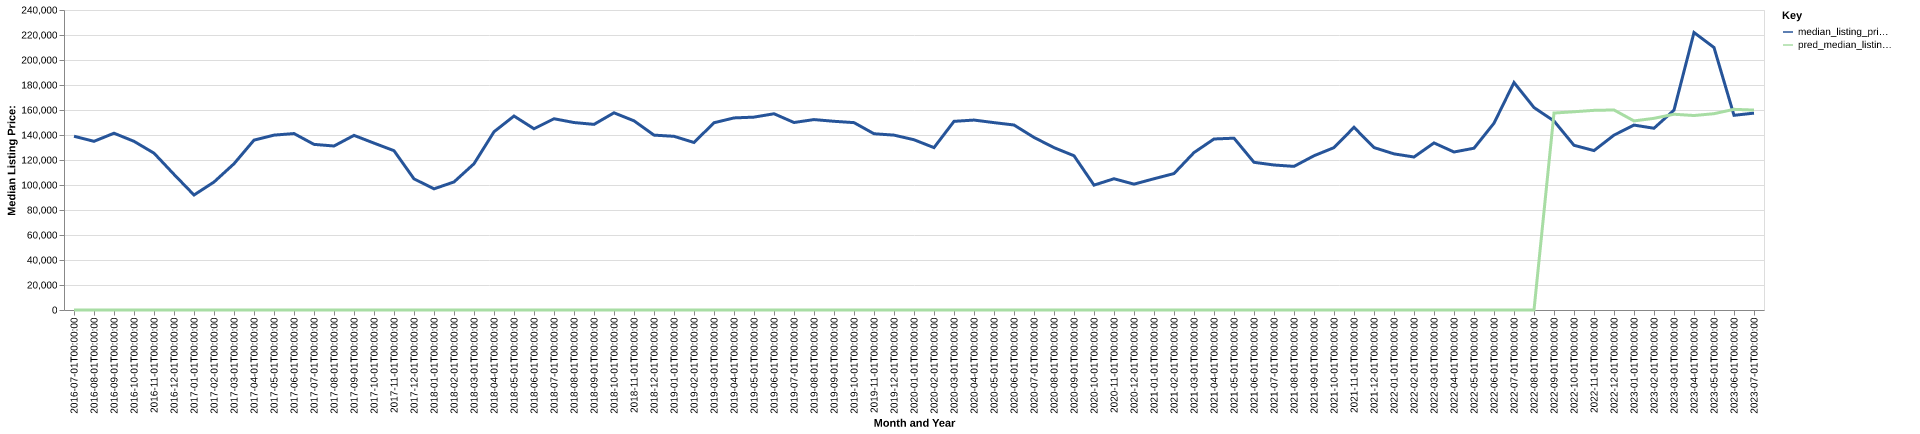

The table this chart was drawn from, first rows:
date, time_idx, median_listing_price, thirty_year_interest_rate_five, month, county_name, active_listing_count, median_days_on_market, pred_median_listing_price, month_year
2016-07-01, 0, 139000, 3.72, 7, carroll, il, 227.0, 96.0, 0, Jul-2016
2016-08-01, 1, 134950, 3.73, 8, carroll, il, 223.0, 106.0, 0, Aug-2016
2016-09-01, 2, 141425, 3.66, 9, carroll, il, 226.0, 118.0, 0, Sep-2016
2016-10-01, 3, 134950, 3.64, 10, carroll, il, 221.0, 131.0, 0, Oct-2016
2016-11-01, 4, 125475, 3.66, 11, carroll, il, 203.0, 137.0, 0, Nov-2016
2016-12-01, 5, 108500, 3.48, 12, carroll, il, 175.0, 136.0, 0, Dec-2016
2017-01-01, 6, 92000, 3.45, 1, carroll, il, 153.0, 141.0, 0, Jan-2017
2017-02-01, 7, 102375, 3.5, 2, carroll, il, 166.0, 139.0, 0, Feb-2017
2017-03-01, 8, 117000, 3.52, 3, carroll, il, 188.0, 92.0, 0, Mar-2017
2017-04-01, 9, 135900, 4.03, 4, carroll, il, 194.0, 73.0, 0, Apr-2017
2017-05-01, 10, 139900, 4.32, 5, carroll, il, 194.0, 84.0, 0, May-2017
2017-06-01, 11, 141150, 4.2, 6, carroll, il, 203.0, 98.0, 0, Jun-2017
2017-07-01, 12, 132500, 4.19, 7, carroll, il, 214.0, 108.0, 0, Jul-2017
2017-08-01, 13, 131200, 4.3, 8, carroll, il, 210.0, 116.0, 0, Aug-2017
2017-09-01, 14, 139700, 4.1, 9, carroll, il, 205.0, 122.0, 0, Sep-2017
2017-10-01, 15, 133500, 4.05, 10, carroll, il, 191.0, 127.0, 0, Oct-2017
2017-11-01, 16, 127450, 3.94, 11, carroll, il, 175.0, 136.0, 0, Nov-2017
2017-12-01, 17, 104900, 4.03, 12, carroll, il, 149.0, 140.0, 0, Dec-2017
2018-01-01, 18, 96925, 3.93, 1, carroll, il, 138.0, 146.0, 0, Jan-2018
2018-02-01, 19, 102450, 3.83, 2, carroll, il, 137.0, 148.0, 0, Feb-2018
2018-03-01, 20, 117000, 3.94, 3, carroll, il, 156.0, 124.0, 0, Mar-2018
2018-04-01, 21, 142575, 3.95, 4, carroll, il, 168.0, 67.0, 0, Apr-2018
2018-05-01, 22, 155175, 3.99, 5, carroll, il, 168.0, 74.0, 0, May-2018
2018-06-01, 23, 145000, 4.15, 6, carroll, il, 186.0, 81.0, 0, Jun-2018
2018-07-01, 24, 153000, 4.4, 7, carroll, il, 189.0, 91.0, 0, Jul-2018
2018-08-01, 25, 149975, 4.46, 8, carroll, il, 200.0, 107.0, 0, Aug-2018
2018-09-01, 26, 148500, 4.58, 9, carroll, il, 202.0, 115.0, 0, Sep-2018
2018-10-01, 27, 157750, 4.66, 10, carroll, il, 187.0, 126.0, 0, Oct-2018
2018-11-01, 28, 151350, 4.62, 11, carroll, il, 175.0, 131.0, 0, Nov-2018
2018-12-01, 29, 139900, 4.54, 12, carroll, il, 160.0, 119.0, 0, Dec-2018
2019-01-01, 30, 138950, 4.6, 1, carroll, il, 146.0, 127.0, 0, Jan-2019
2019-02-01, 31, 134000, 4.72, 2, carroll, il, 150.0, 122.0, 0, Feb-2019
2019-03-01, 32, 149800, 4.9, 3, carroll, il, 163.0, 107.0, 0, Mar-2019
2019-04-01, 33, 153663, 4.94, 4, carroll, il, 171.0, 87.0, 0, Apr-2019
2019-05-01, 34, 154300, 4.75, 5, carroll, il, 161.0, 92.0, 0, May-2019
2019-06-01, 35, 157000, 4.51, 6, carroll, il, 167.0, 86.0, 0, Jun-2019
2019-07-01, 36, 150000, 4.41, 7, carroll, il, 165.0, 105.0, 0, Jul-2019
2019-08-01, 37, 152336, 4.41, 8, carroll, il, 164.0, 108.0, 0, Aug-2019
2019-09-01, 38, 150966, 4.2, 9, carroll, il, 167.0, 100.0, 0, Sep-2019
2019-10-01, 39, 149900, 4.14, 10, carroll, il, 167.0, 96.0, 0, Oct-2019
2019-11-01, 40, 141000, 3.84, 11, carroll, il, 156.0, 98.0, 0, Nov-2019
2019-12-01, 41, 139900, 3.81, 12, carroll, il, 141.0, 119.0, 0, Dec-2019
2020-01-01, 42, 136200, 3.75, 1, carroll, il, 131.0, 136.0, 0, Jan-2020
2020-02-01, 43, 129900, 3.73, 2, carroll, il, 130.0, 139.0, 0, Feb-2020
2020-03-01, 44, 150925, 3.78, 3, carroll, il, 130.0, 133.0, 0, Mar-2020
2020-04-01, 45, 151950, 3.75, 4, carroll, il, 122.0, 94.0, 0, Apr-2020
2020-05-01, 46, 149900, 3.74, 5, carroll, il, 114.0, 95.0, 0, May-2020
2020-06-01, 47, 148000, 3.72, 6, carroll, il, 108.0, 98.0, 0, Jun-2020
2020-07-01, 48, 138062, 3.49, 7, carroll, il, 108.0, 95.0, 0, Jul-2020
2020-08-01, 49, 129900, 3.65, 8, carroll, il, 103.0, 75.0, 0, Aug-2020
2020-09-01, 50, 123400, 3.33, 9, carroll, il, 99.0, 75.0, 0, Sep-2020
2020-10-01, 51, 99900, 3.28, 10, carroll, il, 96.0, 76.0, 0, Oct-2020
2020-11-01, 52, 105000, 3.21, 11, carroll, il, 84.0, 80.0, 0, Nov-2020
2020-12-01, 53, 100675, 3.07, 12, carroll, il, 77.0, 78.0, 0, Dec-2020
2021-01-01, 54, 105000, 2.99, 1, carroll, il, 65.0, 81.0, 0, Jan-2021
2021-02-01, 55, 109150, 2.93, 2, carroll, il, 60.0, 88.0, 0, Feb-2021
2021-03-01, 56, 125950, 2.88, 3, carroll, il, 49.0, 99.0, 0, Mar-2021
2021-04-01, 57, 136813, 2.84, 4, carroll, il, 47.0, 69.0, 0, Apr-2021
2021-05-01, 58, 137450, 2.71, 5, carroll, il, 45.0, 40.0, 0, May-2021
2021-06-01, 59, 118150, 2.79, 6, carroll, il, 37.0, 42.0, 0, Jun-2021
... 25 more rows
